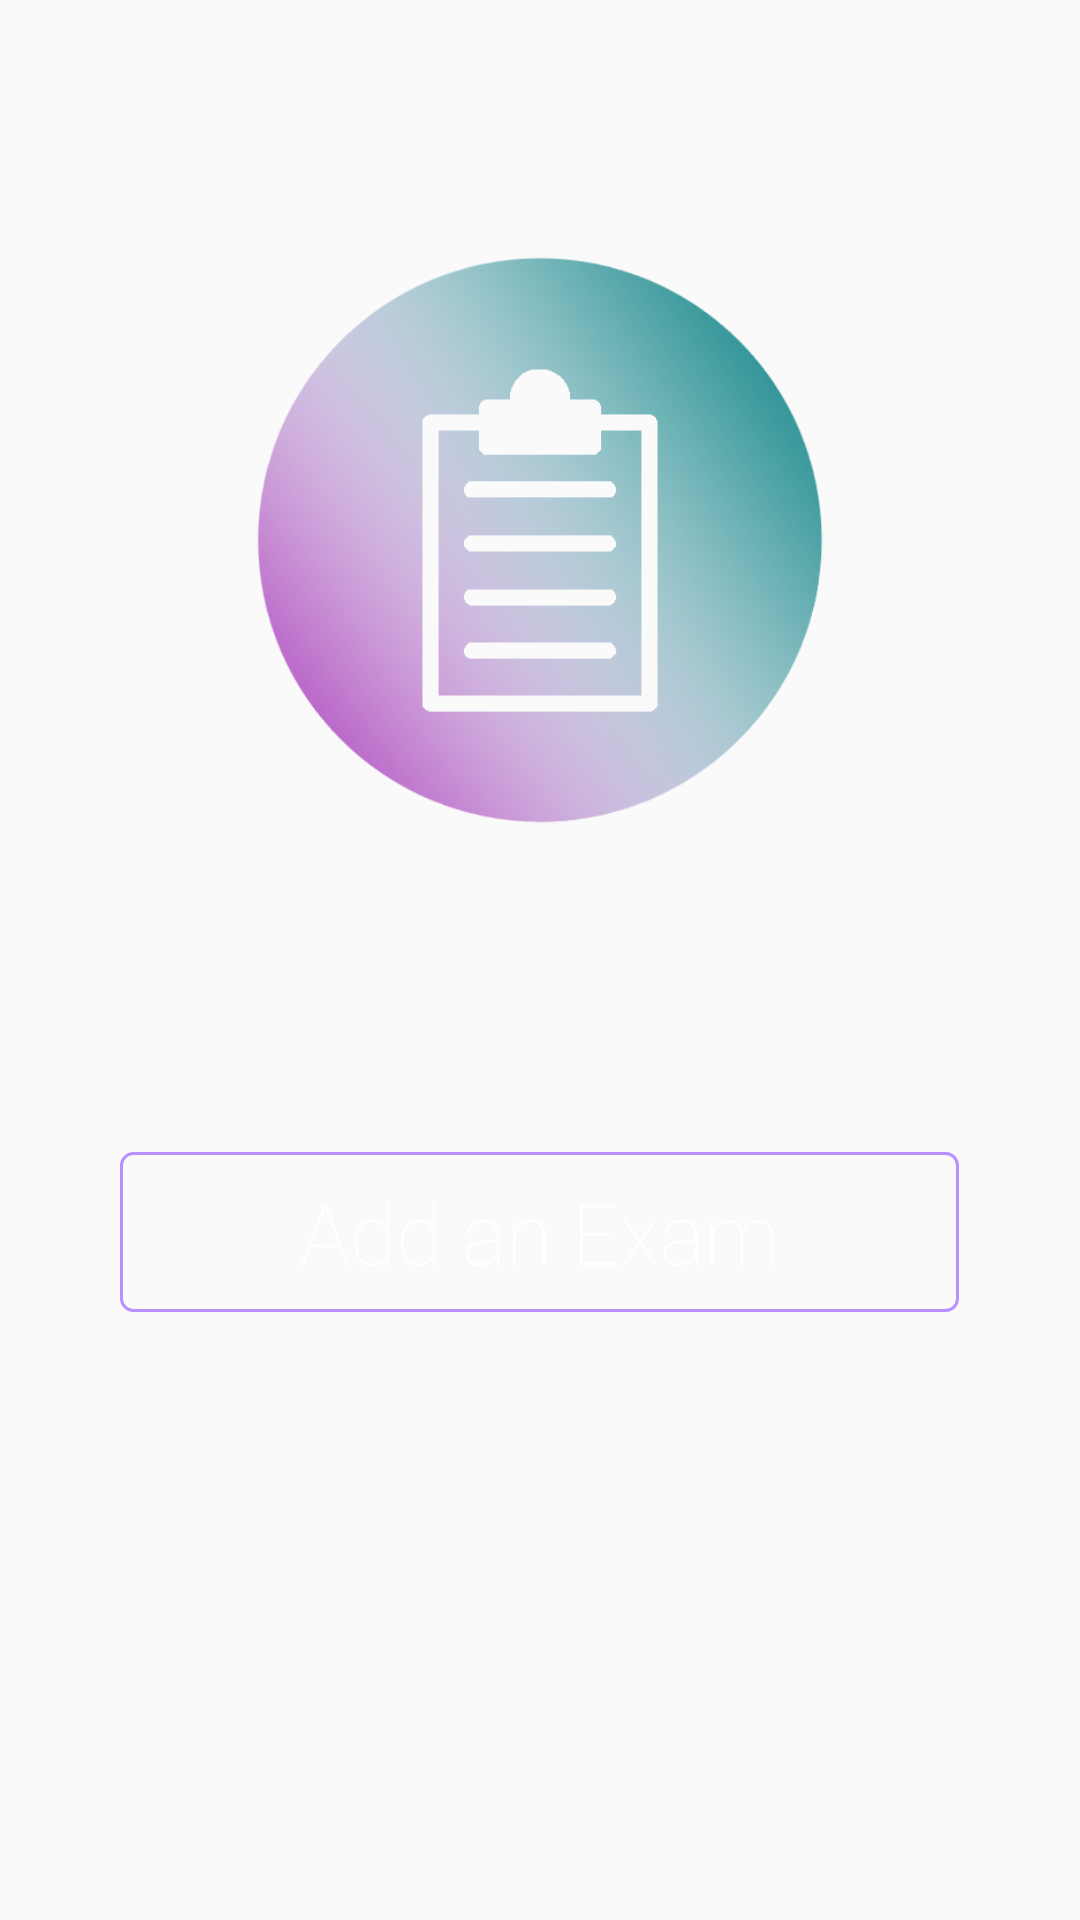

Layout XML and referenced resources for this Android screen:
<!-- AndroidManifest.xml: application theme AppTheme -->
<!-- res/layout/empty_drops.xml -->
<?xml version="1.0" encoding="utf-8"?>
<ScrollView
    xmlns:android="http://schemas.android.com/apk/res/android"
    android:layout_height="match_parent"
    android:layout_width="match_parent">
    <RelativeLayout xmlns:android="http://schemas.android.com/apk/res/android"

        android:layout_width="match_parent"
        android:layout_height="match_parent">
        <ImageView
            android:layout_width="192dp"
            android:id="@+id/iv_logo"
            android:layout_height="192dp"
            android:src="@drawable/logo"
            android:layout_margin="84dp"
            android:layout_centerHorizontal="true"/>
        <Button
            android:layout_width="wrap_content"
            android:text="@string/str_add_drop"
            android:id="@+id/btn_add"
            android:layout_below="@id/iv_logo"
            android:layout_centerHorizontal="true"
            android:textAllCaps="false"
            android:layout_margin="24dp"
            android:paddingLeft="60dp"
            android:paddingRight="60dp"
            android:paddingBottom="8dp"
            android:paddingTop="8dp"
            android:textSize="28sp"
            android:background="@drawable/btn_add_it_bg"
            android:textColor="@color/btn_add_color"
            android:fontFamily="sans-serif-thin"
            android:layout_height="wrap_content" />


    </RelativeLayout>
</ScrollView>
<!-- resources referenced by this layout -->
<resources>
  <!-- drawable btn_add_it_bg (drawable) -->
  <?xml version="1.0" encoding="utf-8"?>
  <selector xmlns:android="http://schemas.android.com/apk/res/android">
      <item android:state_pressed="true">
          <shape>
              <gradient
                  android:startColor="#19AA8B"
                  android:angle="0"
                  android:type="linear"
                  android:endColor="#AB47BC"/>
              <corners android:radius="@dimen/btn_it_corner"/>
          </shape>
  
      </item>
      <item>
          <shape>
              <solid android:color="@android:color/transparent"/>
              <stroke android:width="@dimen/btn_it_borderwidth"
                  android:color="@color/btn_it_border"/>
              <corners android:radius="@dimen/btn_it_corner"/>
          </shape>
      </item>
  
  </selector>
  <!-- drawable logo: png bitmap (drawable, 86891 bytes) -->
  <string name="str_add_drop">Add an Exam</string>
  <style name="AppTheme" parent="Theme.AppCompat.Light.NoActionBar">
          
          <item name="colorPrimary">@color/colorPrimary</item>
          <item name="colorPrimaryDark">#512DA8</item>
          <item name="colorAccent">@color/colorAccent</item>
          <item name="android:textColorHint">@android:color/white</item>
          <item name="android:textColorSecondary">@android:color/white</item>
      </style>
  <dimen name="btn_it_corner">4dp</dimen>
  <dimen name="btn_it_borderwidth">1dp</dimen>
  <color name="btn_it_border">#B691FF</color>
  <color name="colorPrimary">#3F51B5</color>
  <color name="colorAccent">#FF4081</color>
</resources>
